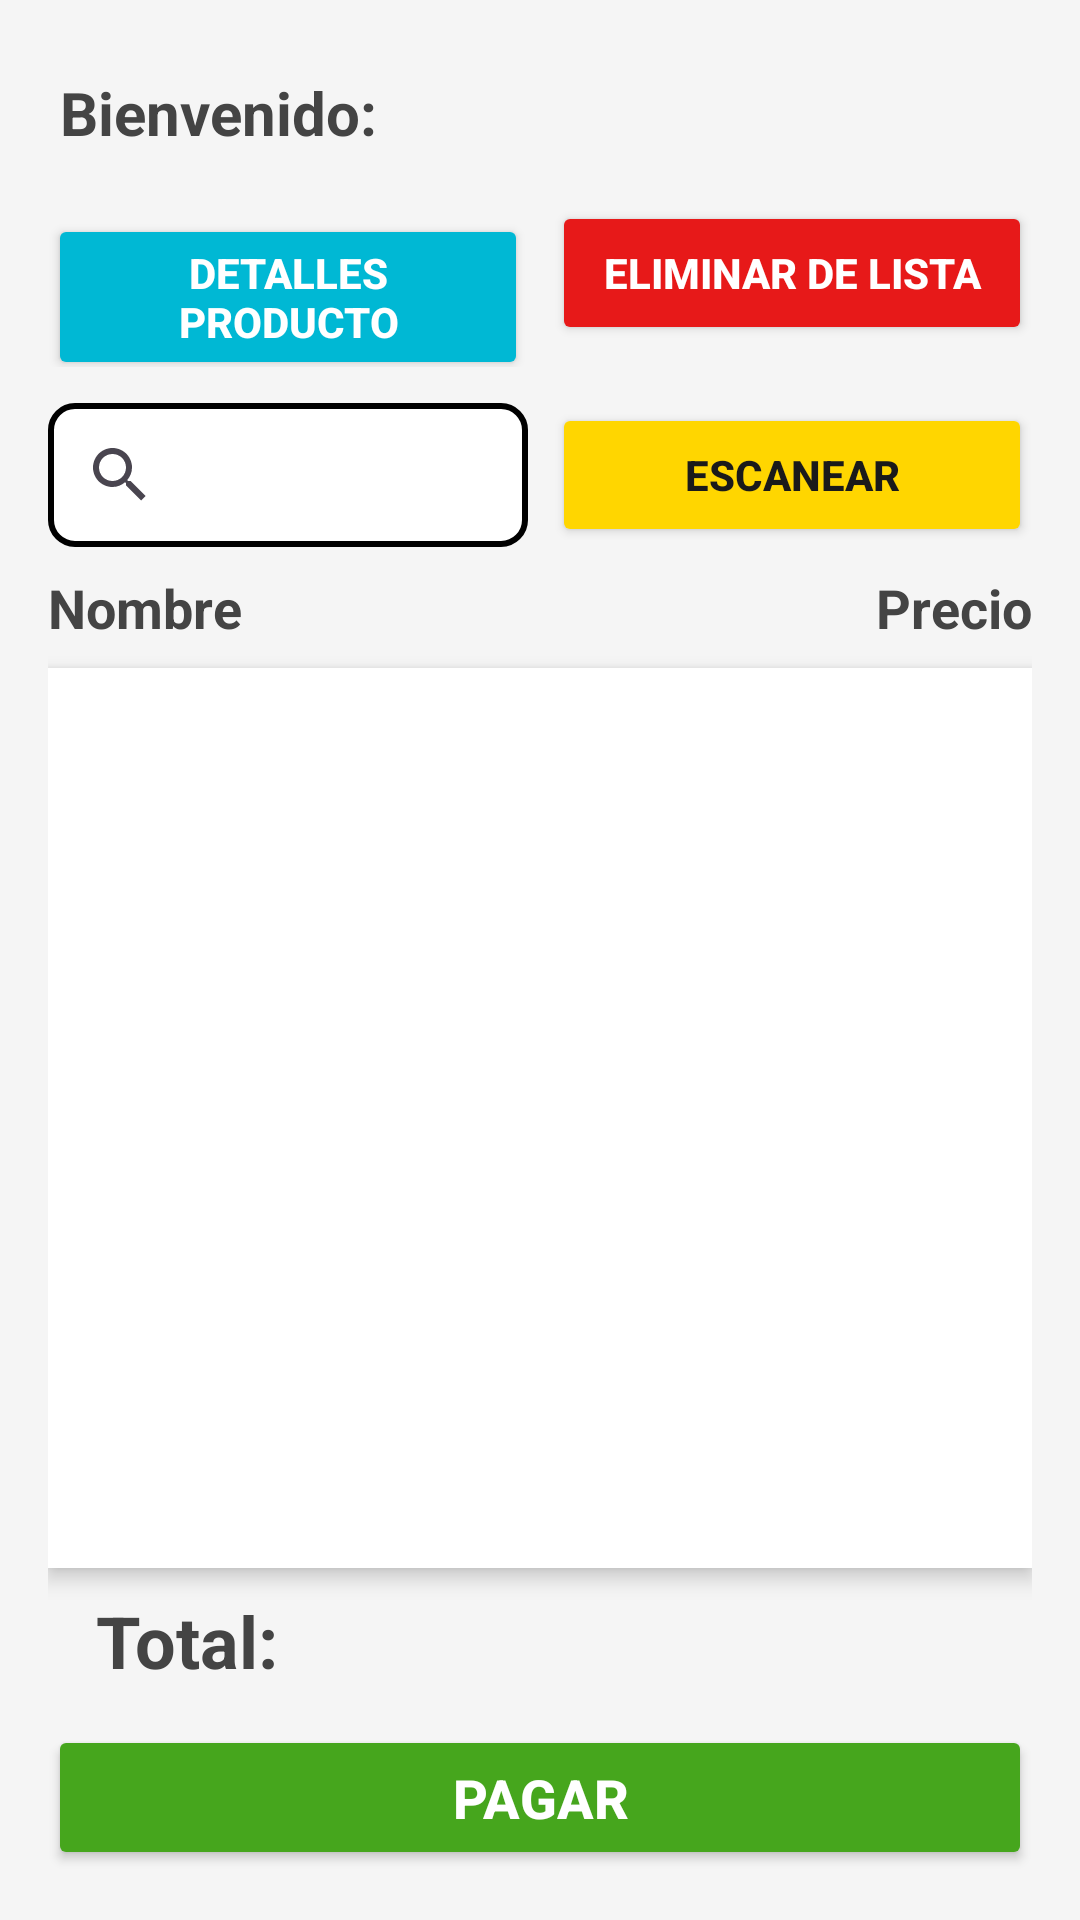

The Android layout XML behind this screen, and the referenced resources:
<!-- AndroidManifest.xml: application theme Theme.PuntoDeVenta -->
<!-- res/layout/fragment_inicio.xml -->
<?xml version="1.0" encoding="utf-8"?>
<androidx.constraintlayout.widget.ConstraintLayout xmlns:android="http://schemas.android.com/apk/res/android"
    xmlns:app="http://schemas.android.com/apk/res-auto"
    xmlns:tools="http://schemas.android.com/tools"
    android:id="@+id/main"
    android:layout_width="match_parent"
    android:layout_height="match_parent"
    android:background="#F5F5F5"
    tools:context=".fragment.InicioFragment">
    <LinearLayout
        android:layout_width="match_parent"
        android:layout_height="wrap_content"
        android:orientation="vertical"
        app:layout_constraintEnd_toEndOf="parent"
        app:layout_constraintStart_toStartOf="parent"
        app:layout_constraintTop_toTopOf="parent"
        android:padding="16dp">
        <LinearLayout
            android:layout_width="match_parent"
            android:layout_height="wrap_content"
            android:orientation="horizontal"
            android:paddingVertical="8dp"
            android:paddingHorizontal="4dp">

            <TextView
                android:id="@+id/tvBienvenida"
                android:layout_width="wrap_content"
                android:layout_height="wrap_content"
                android:layout_marginEnd="4dp"
                android:gravity="center_vertical"
                android:text="Bienvenido:"
                android:textColor="#444444"
                android:textSize="20sp"
                android:textStyle="bold" />

            <TextView
                android:id="@+id/tvUsuario"
                android:layout_width="wrap_content"
                android:layout_height="wrap_content"
                android:gravity="center_vertical"
                android:textColor="#00B8D4"
                android:textSize="20sp" />
        </LinearLayout>

        <LinearLayout
            android:layout_width="match_parent"
            android:layout_height="wrap_content"
            android:orientation="horizontal"
            android:layout_marginTop="8dp">

            <Button
                android:id="@+id/btnDetallesProducto"
                android:layout_width="0dp"
                android:layout_height="wrap_content"
                android:layout_weight="1"
                android:backgroundTint="#00B8D4"
                android:text="Detalles Producto"
                android:textColor="#FFFFFF"
                android:textStyle="bold" />

            <Button
                android:id="@+id/btnEliminarLista"
                android:layout_width="0dp"
                android:layout_height="wrap_content"
                android:layout_weight="1"
                android:layout_marginStart="8dp"
                android:backgroundTint="#E71919"
                android:text="Eliminar de Lista"
                android:textColor="#FFFFFF"
                android:textStyle="bold" />
        </LinearLayout>

        <LinearLayout
            android:layout_width="match_parent"
            android:layout_height="wrap_content"
            android:orientation="horizontal"
            android:layout_marginTop="12dp"
            android:gravity="center_vertical">

            <SearchView
                android:id="@+id/svBuscarPoducto"
                android:layout_width="0dp"
                android:layout_height="wrap_content"
                android:layout_weight="1"
                android:queryHint="Ingresa el código del producto"
                android:background="@drawable/searchview_border" />

            <Button
                android:id="@+id/btnEscanear"
                android:layout_width="0dp"
                android:layout_height="wrap_content"
                android:layout_weight="1"
                android:layout_marginStart="8dp"
                android:backgroundTint="#FFD600"
                android:text="Escanear"
                android:textColor="#1A1A1A"
                android:textStyle="bold" />
        </LinearLayout>

        <LinearLayout
            android:layout_width="match_parent"
            android:layout_height="wrap_content"
            android:orientation="horizontal"
            android:layout_marginTop="8dp">

            <TextView
                android:id="@+id/textView11"
                android:layout_width="0dp"
                android:layout_height="wrap_content"
                android:layout_weight="1"
                android:text="Nombre"
                android:textColor="#444444"
                android:textSize="18sp"
                android:textStyle="bold" />

            <TextView
                android:id="@+id/textView10"
                android:layout_width="wrap_content"
                android:layout_height="wrap_content"
                android:text="Precio"
                android:textColor="#444444"
                android:textSize="18sp"
                android:textStyle="bold" />
        </LinearLayout>

        <androidx.recyclerview.widget.RecyclerView
            android:id="@+id/rvProductosVenta"
            android:layout_width="match_parent"
            android:layout_height="300dp"
            android:layout_marginTop="8dp"
            android:background="#FFFFFF"
            android:elevation="4dp" />

        <LinearLayout
            android:layout_width="match_parent"
            android:layout_height="wrap_content"
            android:orientation="horizontal"
            android:layout_marginTop="8dp"
            android:paddingHorizontal="16dp">

            <TextView
                android:id="@+id/textView8"
                android:layout_width="wrap_content"
                android:layout_height="wrap_content"
                android:text="Total:"
                android:textSize="24sp"
                android:textColor="#444444"
                android:textStyle="bold" />

            <TextView
                android:id="@+id/tvTotalPago"
                android:layout_width="0dp"
                android:layout_height="wrap_content"
                android:layout_weight="1"
                android:gravity="end"
                android:textSize="24sp"
                android:textColor="#46A61D"
                android:textStyle="bold" />
        </LinearLayout>

        <Button
            android:id="@+id/btnPagar"
            android:layout_width="match_parent"
            android:layout_height="wrap_content"
            android:layout_marginTop="12dp"
            android:backgroundTint="#46A61D"
            android:text="Pagar"
            android:textColor="#FFFFFF"
            android:textSize="18sp"
            android:textStyle="bold"
            android:padding="12dp" />
    </LinearLayout>
</androidx.constraintlayout.widget.ConstraintLayout>
<!-- resources referenced by this layout -->
<resources>
  <!-- drawable searchview_border (drawable) -->
  <shape xmlns:android="http://schemas.android.com/apk/res/android">
      <solid android:color="#FFFFFF" /> 
      <stroke
          android:width="2dp"
          android:color="#000000" /> 
      <corners android:radius="8dp" /> 
  </shape>
  <style name="Theme.PuntoDeVenta" parent="Base.Theme.PuntoDeVenta" />
  <style name="Base.Theme.PuntoDeVenta" parent="Theme.Material3.DayNight.NoActionBar">
          
           <item name="colorPrimary">@color/principal</item>
      </style>
  <color name="principal">#4A9AD9</color>
</resources>
